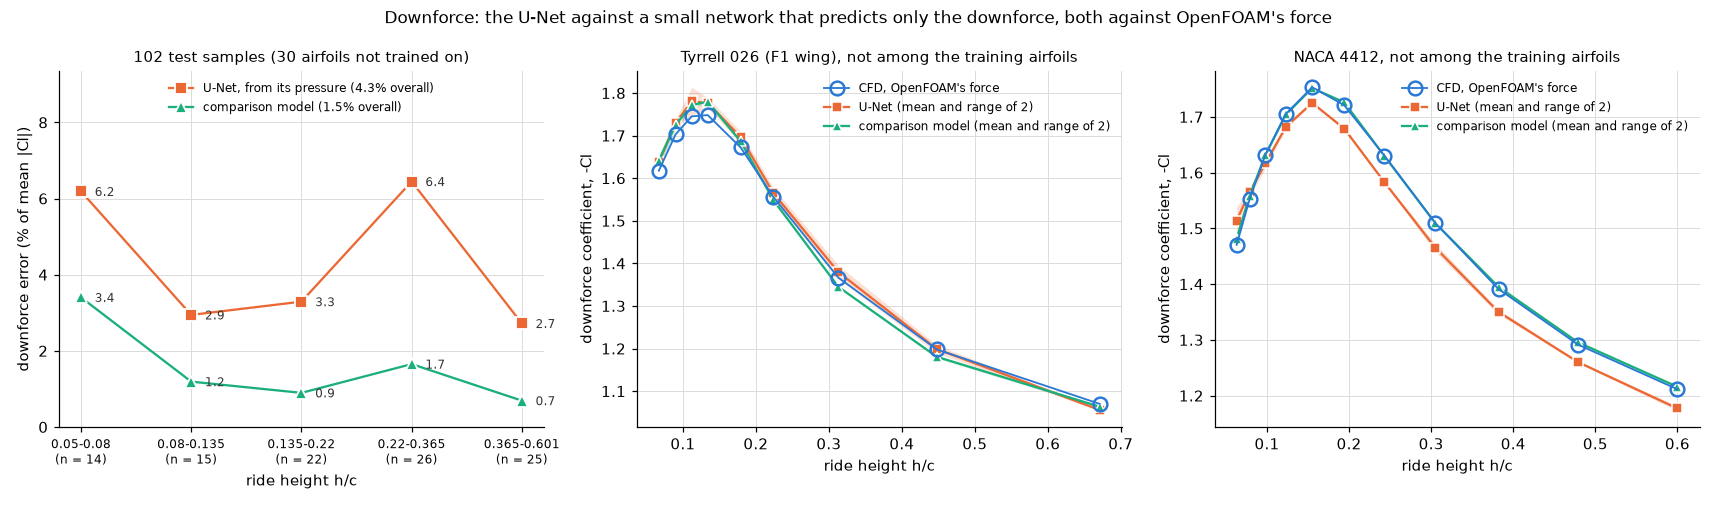

Source data for this figure (header and first rows):
kind, x, n, cfd, unet, unet_min, unet_max, model, model_min, model_max
error_by_h, 0.05-0.08, 14, , 6.187, , , 3.404, , 
error_by_h, 0.08-0.135, 15, , 2.944, , , 1.191, , 
error_by_h, 0.135-0.22, 22, , 3.292, , , 0.8959, , 
error_by_h, 0.22-0.365, 26, , 6.447, , , 1.652, , 
error_by_h, 0.365-0.601, 25, , 2.719, , , 0.6917, , 
sweep_tyrrell026, 0.067, , 1.618, 1.638, 1.626, 1.65, 1.641, 1.624, 1.657
sweep_tyrrell026, 0.09, , 1.703, 1.73, 1.721, 1.738, 1.726, 1.715, 1.736
sweep_tyrrell026, 0.112, , 1.745, 1.78, 1.747, 1.814, 1.772, 1.765, 1.779
sweep_tyrrell026, 0.134, , 1.748, 1.777, 1.764, 1.79, 1.78, 1.776, 1.784
sweep_tyrrell026, 0.179, , 1.673, 1.697, 1.684, 1.71, 1.687, 1.682, 1.691
sweep_tyrrell026, 0.224, , 1.556, 1.565, 1.552, 1.577, 1.548, 1.544, 1.553
sweep_tyrrell026, 0.313, , 1.366, 1.38, 1.364, 1.396, 1.345, 1.345, 1.345
sweep_tyrrell026, 0.448, , 1.198, 1.199, 1.189, 1.208, 1.181, 1.177, 1.184
sweep_tyrrell026, 0.671, , 1.07, 1.056, 1.054, 1.058, 1.063, 1.061, 1.066
sweep_naca4412, 0.063, , 1.47, 1.514, 1.49, 1.538, 1.482, 1.478, 1.485
sweep_naca4412, 0.079, , 1.553, 1.565, 1.557, 1.574, 1.559, 1.556, 1.562
sweep_naca4412, 0.098, , 1.632, 1.617, 1.608, 1.625, 1.631, 1.628, 1.635
sweep_naca4412, 0.123, , 1.705, 1.682, 1.678, 1.686, 1.704, 1.702, 1.707
sweep_naca4412, 0.155, , 1.753, 1.725, 1.723, 1.727, 1.752, 1.751, 1.752
sweep_naca4412, 0.194, , 1.721, 1.679, 1.676, 1.682, 1.726, 1.725, 1.727
sweep_naca4412, 0.243, , 1.631, 1.583, 1.581, 1.584, 1.63, 1.629, 1.63
sweep_naca4412, 0.305, , 1.51, 1.465, 1.458, 1.473, 1.509, 1.508, 1.511
sweep_naca4412, 0.382, , 1.391, 1.35, 1.346, 1.355, 1.395, 1.393, 1.397
sweep_naca4412, 0.479, , 1.291, 1.26, 1.258, 1.262, 1.296, 1.294, 1.297
sweep_naca4412, 0.6, , 1.211, 1.177, 1.173, 1.181, 1.216, 1.214, 1.218
